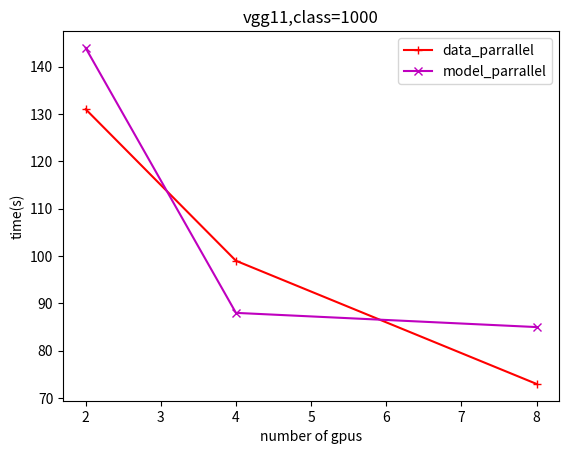

Here is the Python script that generated this plot:
import matplotlib.pyplot as plt
num_gpu = [2, 4, 8]
# dp_nccl = [43.40,34.77,28.41]
dp = [131,99,73]  #gloo
mp = [143.932,88,85] # chunks = 8
# Plot Average Accuracy vs Communication rounds
plt.figure()
plt.title('vgg11,class=1000')
# plt.plot(num_gpu, dp_nccl, "x-", color='m', label = "data_parrallel_in_nccl")
plt.plot(num_gpu, dp, "+-", color='r', label = "data_parrallel")
plt.plot(num_gpu, mp, "x-", color='m', label = "model_parrallel")
plt.legend()
plt.ylabel('time(s)')
plt.xlabel('number of gpus')
plt.savefig('./time.png')


########################################################################################
###########                            VGG11                                   #########
###############        DP:         
##        random dataset             ncll
# 8GPU : 2466.979 samples/sec, total: 20.268 sec/epoch, communication: 0.105 sec/epoch (average)
# 7:     1979.460 samples/sec, total: 25.259 sec/epoch, communication: 0.130 sec/epoch (average)
# 6:     1831.683 samples/sec, total: 27.297 sec/epoch, communication: 0.155 sec/epoch (average)
# 5:     1630.685 samples/sec, total: 30.662 sec/epoch, communication: 0.173 sec/epoch (average)
# 4:     1424.645 samples/sec, total: 35.096 sec/epoch, communication: 0.214 sec/epoch (average)
# 3:     1088.329 samples/sec, total: 45.942 sec/epoch, communication: 0.275 sec/epoch (average)
# 2:     684.848  samples/sec, total: 73.009 sec/epoch, communication: 0.402 sec/epoch (average)

##          random dataset 3x224x224        gloo
# 2 :     87.645*2  samples/sec, total: 285.242 sec/epoch, communication: 155.110 sec/epoch (average)
# 3 :     76.204*3 samples/sec, total: 218.702 sec/epoch, communication: 115.256 sec/epoch
# 4 :     66.461*4  samples/sec, total: 188.081 sec/epoch, communication: 95.250 sec/epoch (average)
# 5 :     68.727*5  samples/sec, total: 145.503 sec/epoch, communication: 76.094 sec/epoch (average
# 6 :     54.686*6    samples/sec, total: 152.378 sec/epoch, communication: 77.905 sec/epoch (average)
# 7 :     57.512 samples/sec, total: 124.182 sec/epoch, communication: 64.768 sec/epoch (average)
# 8 :     49.422 samples/sec, total: 126.463 sec/epoch, communication: 62.934 sec/epoch (average)

##                                   resnet18
##         cifar 10  gloo   128/device
# 2 :  602.280 samples/sec, total: 83.018 sec/epoch, communication: 38.650 sec/epoch (average)
# 3 :  502.348 samples/sec, total: 99.533 sec/epoch, communication: 56.495 sec/epoch (average)
# 4 :  429.641 samples/sec, total: 116.376 sec/epoch, communication: 69.092 sec/epoch (average)
# 5 :  409.107 samples/sec, total: 122.218 sec/epoch, communication: 79.600 sec/epoch (average)
# 6 :  360.694 samples/sec, total: 138.622 sec/epoch, communication: 91.900 sec/epoch (average)
# 7 :  336.272 samples/sec, total: 148.689 sec/epoch, communication: 101.123 sec/epoch (average)
# 8 :  311.115 samples/sec, total: 160.712 sec/epoch, communication: 109.890 sec/epoch (average)

#         random  3x32x32  gloo   
# 2 :  1025.661 samples/sec, total: 48.749 sec/epoch, communication: 21.684 sec/epoch (average)
# 3 :  1373.801 samples/sec, total: 36.395 sec/epoch, communication: 17.953 sec/epoch (average)
# 4 :  1396.486 samples/sec, total: 35.804 sec/epoch, communication: 18.470 sec/epoch (average)
# 5 :  1589.967 samples/sec, total: 31.447 sec/epoch, communication: 16.428 sec/epoch (average
# 6 :  1612.644 samples/sec, total: 31.005 sec/epoch, communication: 16.224 sec/epoch (average)
# 7 :  1853.545 samples/sec, total: 26.975 sec/epoch, communication: 15.061 sec/epoch (average)
# 8 :  1886.617 samples/sec, total: 26.502 sec/epoch, communication: 14.867 sec/epoch (average)
